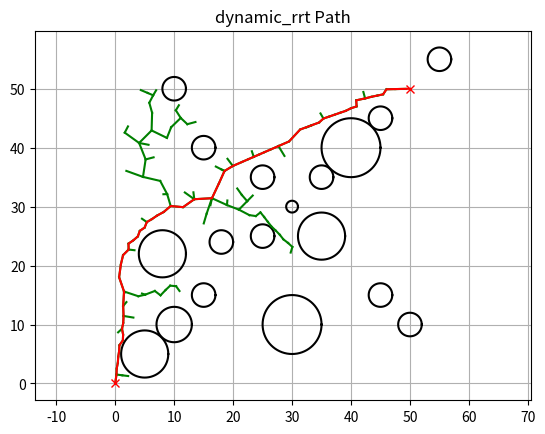

This figure's Python source:
import time
import matplotlib.pyplot as plt
import numpy as np
import math
import random

# 定义节点类
class Node:
    def __init__(self, x, y):
        self.x = x  # x坐标
        self.y = y  # y坐标
        self.parent = None  # 父节点
        self.cost = 0.0  # 当前路径开销

# 定义 RRT 算法类
class myRRT:
    def __init__(self, start, goal, map_dims, obstacle_list, expand_dis=1.0, min_expand_dis=1.0,max_expand_dis=3.0,goal_sample_rate=0.1, max_iter=500):
        self.start = Node(start[0], start[1])   # 起始节点
        self.goal = Node(goal[0], goal[1])  # 目标节点
        self.map_width, self.map_height = map_dims  # 地图宽高
        self.obstacle_list = obstacle_list  # 障碍物列表
        self.expand_dis = expand_dis  # 步长（rrt_star, informed_rrt使用）
        self.min_expand_dis = min_expand_dis  # 最小步长（dynamic_rrt使用）
        self.max_expand_dis = max_expand_dis  # 最大步长（dynamic_rrt使用）
        self.goal_sample_rate = goal_sample_rate  # 采样目标点的概率
        self.max_iter = max_iter  # 最大迭代次数
        self.node_list = [self.start]  # 初始化节点列表

    # rrt_star规划路径
    def rrt_star_planning(self):
        for i in range(self.max_iter):
            rand_node = self.get_random_node()  # 随机采样节点
            nearest_idx = self.get_nearest_node_index(self.node_list, rand_node)  # 找到最近的节点索引
            nearest_node = self.node_list[nearest_idx]
            new_node,theta,d = self.steer(nearest_node, rand_node, self.expand_dis)  # 扩展新节点
            if self.check_collision_extend(nearest_node, theta, d):  # 检查路径是否与障碍物碰撞
                near_inds = self.find_near_nodes(new_node)  # 找到附近的节点
                new_node = self.choose_parent(new_node, near_inds)  # 选择新节点的父节点
                self.node_list.append(new_node)  # 将新节点添加到节点列表
                self.rewire(new_node, near_inds)  # 重新连接节点
            if self.calc_dist_to_goal(self.node_list[-1].x, self.node_list[-1].y) <= self.expand_dis:
                final_node,theta,d = self.steer(self.node_list[-1], self.goal, self.expand_dis)
                if self.check_collision(final_node):
                    return self.generate_final_course(len(self.node_list) - 1)
        return None
    
    # informed_rrt规划路径
    def informed_rrt_planning(self):
        best_cost = float("inf")
        best_path = None
        for i in range(self.max_iter):
            rand_node = self.get_informed_random_node(best_cost)    # 启发式采样
            nearest_idx = self.get_nearest_node_index(self.node_list, rand_node)  # 找到最近的节点索引
            nearest_node = self.node_list[nearest_idx]
            new_node,theta,d = self.steer(nearest_node, rand_node, self.expand_dis)  # 扩展新节点
            if self.check_collision_extend(nearest_node, theta, d):  # 检查路径是否与障碍物碰撞
                self.node_list.append(new_node)  # 将新节点添加到节点列表
            if self.calc_dist_to_goal(self.node_list[-1].x, self.node_list[-1].y) <= self.expand_dis:
                final_node,theta,d = self.steer(self.node_list[-1], self.goal, self.expand_dis)
                if self.check_collision(final_node):
                    new_path = self.generate_final_course(len(self.node_list) - 1)
                    new_cost = self.calc_cost(new_path)
                    if new_cost < best_cost:
                        best_cost = new_cost
                        best_path = new_path
        return best_path

    # dynamic_rrt规划路径
    def dynamic_rrt_planning(self):
        for i in range(self.max_iter):
            rand_node = self.get_random_node()  # 随机采样节点
            nearest_idx = self.get_nearest_node_index(self.node_list, rand_node)  # 找到最近的节点索引
            nearest_node = self.node_list[nearest_idx]
            dynamic_expand_dis = self.dynamic_expand_dis(nearest_node)  # 动态步长
            new_node,theta,d = self.steer(nearest_node, rand_node, dynamic_expand_dis)  # 扩展新节点
            if self.check_collision_extend(nearest_node, theta, d):  # 检查路径是否与障碍物碰撞
                self.node_list.append(new_node)  # 将新节点添加到节点列表
            if self.calc_dist_to_goal(self.node_list[-1].x, self.node_list[-1].y) <= self.min_expand_dis:
                final_node,theta,d = self.steer(self.node_list[-1], self.goal, self.min_expand_dis)
                if self.check_collision(final_node):
                    return self.generate_final_course(len(self.node_list) - 1)
        return None
    
    # 计算当前动态步长
    def dynamic_expand_dis(self, node):
        min_dist_to_obstacle = float("inf")
        for ox, oy, size in self.obstacle_list:
            dx = ox - node.x
            dy = oy - node.y
            dist = math.sqrt(dx ** 2 + dy ** 2) - size
            if dist < min_dist_to_obstacle:
                min_dist_to_obstacle = dist
        # 确保步长在最小步长和最大步长之间
        dynamic_dis = max(self.min_expand_dis, min(self.max_expand_dis, min_dist_to_obstacle / 2))
        return dynamic_dis

    # 选择新节点的父节点
    def choose_parent(self, new_node, near_inds):
        if not near_inds:
            return new_node
        dlist = []
        for i in near_inds:
            dx = new_node.x - self.node_list[i].x
            dy = new_node.y - self.node_list[i].y
            d = math.sqrt(dx ** 2 + dy ** 2)
            theta = math.atan2(dy, dx)
            if self.check_collision_extend(self.node_list[i], theta, d):
                dlist.append(self.node_list[i].cost + d)
            else:
                dlist.append(float("inf"))
        min_cost = min(dlist)
        min_ind = near_inds[dlist.index(min_cost)]
        if min_cost == float("inf"):
            return new_node
        new_node.cost = min_cost
        new_node.parent = self.node_list[min_ind]
        return new_node

    # 重新连接节点
    def rewire(self, new_node, near_inds):
        nnode = len(self.node_list)
        for i in near_inds:
            near_node = self.node_list[i]
            dx = new_node.x - near_node.x
            dy = new_node.y - near_node.y
            d = math.sqrt(dx ** 2 + dy ** 2)
            scost = new_node.cost + d
            if near_node.cost > scost:
                theta = math.atan2(dy, dx)
                if self.check_collision_extend(new_node, theta, d):
                    near_node.parent = new_node
                    near_node.cost = scost

    # 随机生成节点
    def get_random_node(self):
        # 是否在当前迭代中直接采样目标点，增加搜索空间的多样性，同时提高路径找到目标点的概率
        if random.random() > self.goal_sample_rate:
            rand_node = Node(random.uniform(0, self.map_width), random.uniform(0, self.map_height))
        else:
            rand_node = Node(self.goal.x, self.goal.y)
        return rand_node

    # 启发式生成节点
    def get_informed_random_node(self, c_max):
        if c_max == float("inf"):
            return self.get_random_node()
        c_min = np.linalg.norm([self.start.x - self.goal.x, self.start.y - self.goal.y])
        if c_min == 0:
            return self.get_random_node()
        while True:
            x = random.uniform(-1, 1)
            y = random.uniform(-1, 1)
            if x ** 2 + y ** 2 <= 1:
                break
        x *= (c_max / 2)
        y *= (math.sqrt(c_max ** 2 - c_min ** 2) / 2)
        theta = math.atan2(self.goal.y - self.start.y, self.goal.x - self.start.x)
        rot_x = x * math.cos(theta) - y * math.sin(theta) + (self.start.x + self.goal.x) / 2
        rot_y = x * math.sin(theta) + y * math.cos(theta) + (self.start.y + self.goal.y) / 2
        return Node(rot_x, rot_y)
    
    # 计算当前路径总成本
    def calc_cost(self, path):
        cost = 0.0
        for i in range(len(path) - 1):
            dx = path[i+1][0] - path[i][0]
            dy = path[i+1][1] - path[i][1]
            cost += math.sqrt(dx**2 + dy**2)
        return cost

    # 扩展节点
    def steer(self, from_node, to_node, extend_length=float("inf")):
        # 初始化新节点
        new_node = Node(from_node.x, from_node.y)
        # 计算出from-to的方向和距离
        d, theta = self.calc_distance_and_angle(new_node, to_node)
        # 新节点需要加上初始节点的xy方向偏移量
        new_node.x += min(extend_length, d) * math.cos(theta)
        new_node.y += min(extend_length, d) * math.sin(theta)
        # 新节点的当前路径开销
        new_node.cost = from_node.cost + d
        # 新节点的父节点
        new_node.parent = from_node
        return new_node,theta,d

    # 检查节点是否与障碍物碰撞
    def check_collision(self, node):
        if node is None:
            return False
        for ox, oy, size in self.obstacle_list:
            dx = ox - node.x
            dy = oy - node.y
            d = math.sqrt(dx ** 2 + dy ** 2)
            if d <= size:
                return False
        if node.x < 0 or node.x > self.map_width or node.y < 0 or node.y > self.map_height:
            return False
        return True

    # 检查扩展的路径是否与障碍物碰撞
    def check_collision_extend(self, near_node, theta, d):
        tmp_node = Node(near_node.x, near_node.y)
        # self.expand_dis / 10可以视情况调整精度
        for i in range(int(10*d//self.expand_dis)):
            tmp_node.x += self.expand_dis / 10 * math.cos(theta)
            tmp_node.y += self.expand_dis / 10 * math.sin(theta)
            if not self.check_collision(tmp_node):
                return False
        return True

    # 计算到目标的距离
    def calc_dist_to_goal(self, x, y):
        dx = x - self.goal.x
        dy = y - self.goal.y
        return math.sqrt(dx ** 2 + dy ** 2)

    # 生成最终路径
    def generate_final_course(self, goal_ind):
        path = [[self.goal.x, self.goal.y]]
        node = self.node_list[goal_ind]
        while node.parent is not None:
            path.append([node.x, node.y])
            node = node.parent
        path.append([self.start.x, self.start.y])
        return path

    # 计算两个节点间的距离和角度
    def calc_distance_and_angle(self, from_node, to_node):
        dx = to_node.x - from_node.x
        dy = to_node.y - from_node.y
        d = math.sqrt(dx ** 2 + dy ** 2)
        theta = math.atan2(dy, dx)
        return d, theta

    # 找到距离随机节点最近的节点索引
    def get_nearest_node_index(self, node_list, rand_node):
        dlist = [(node.x - rand_node.x) ** 2 + (node.y - rand_node.y) ** 2 for node in node_list]
        min_idx = dlist.index(min(dlist))
        return min_idx

    # 找到新节点附近的节点
    def find_near_nodes(self, new_node):
        nnode = len(self.node_list)
        # 动态范围r
        r = 50.0 * math.sqrt((math.log(nnode) / nnode))
        dlist = [(node.x - new_node.x) ** 2 + (node.y - new_node.y) ** 2 for node in self.node_list]
        near_inds = [dlist.index(i) for i in dlist if i <= r ** 2]
        return near_inds

# 绘制圆形障碍物
def plot_circle(x, y, size, color="-k"):
    deg = list(range(0, 360, 5))
    deg.append(0)
    xl = [x + size * math.cos(math.radians(d)) for d in deg]
    yl = [y + size * math.sin(math.radians(d)) for d in deg]
    plt.plot(xl, yl, color)

def main():
    # 定义起点和目标点位置
    start = (0, 0)
    goal = (50, 50)
    # 定义障碍物列表 (x, y, 半径)
    obstacle_list = [
        (5, 5, 4),(10, 10, 3),(15, 15, 2),(8, 22, 4),(18, 24, 2),(25, 25, 2),
        (30, 30, 1),(30, 10, 5),(35, 35, 2),(40, 40, 5),(45, 45, 2),(55, 55, 2),
        (15, 40, 2),(25, 35, 2),(35, 25, 4),(45, 15, 2),(10, 50, 2),(50, 10, 2)
    ]
    # 设置地图尺寸
    map_dims = (60, 60)
    RRT = myRRT(start, goal, map_dims, obstacle_list, expand_dis=1.0,max_iter=1000)

    # 规划路径
    start_time = time.time()
    # path = RRT.rrt_star_planning()
    # path = RRT.informed_rrt_planning()
    path = RRT.dynamic_rrt_planning()
    end_time = time.time()

    # 绘制结果
    if path is None:
        print("Cannot find path")
    else:
        print("Found path!!")
        # 绘制最终路径
        plt.figure()
        for (ox, oy, size) in obstacle_list:
            plot_circle(ox, oy, size)
        for node in RRT.node_list:
            if node.parent:
                plt.plot([node.x, node.parent.x], [node.y, node.parent.y], "-g")
        for (x,y) in path:
            print(x,y)
        print("Time cost: "+str(end_time-start_time)+"s")
        plt.plot([x for (x, y) in path], [y for (x, y) in path], '-r')
        plt.plot(start[0], start[1], "xr")
        plt.plot(goal[0], goal[1], "xr")
        plt.grid(True)
        plt.axis("equal")
        plt.title("dynamic_rrt Path")
        plt.savefig("dynamic_rrt.png")
        plt.show()

if __name__ == '__main__':
    main()
